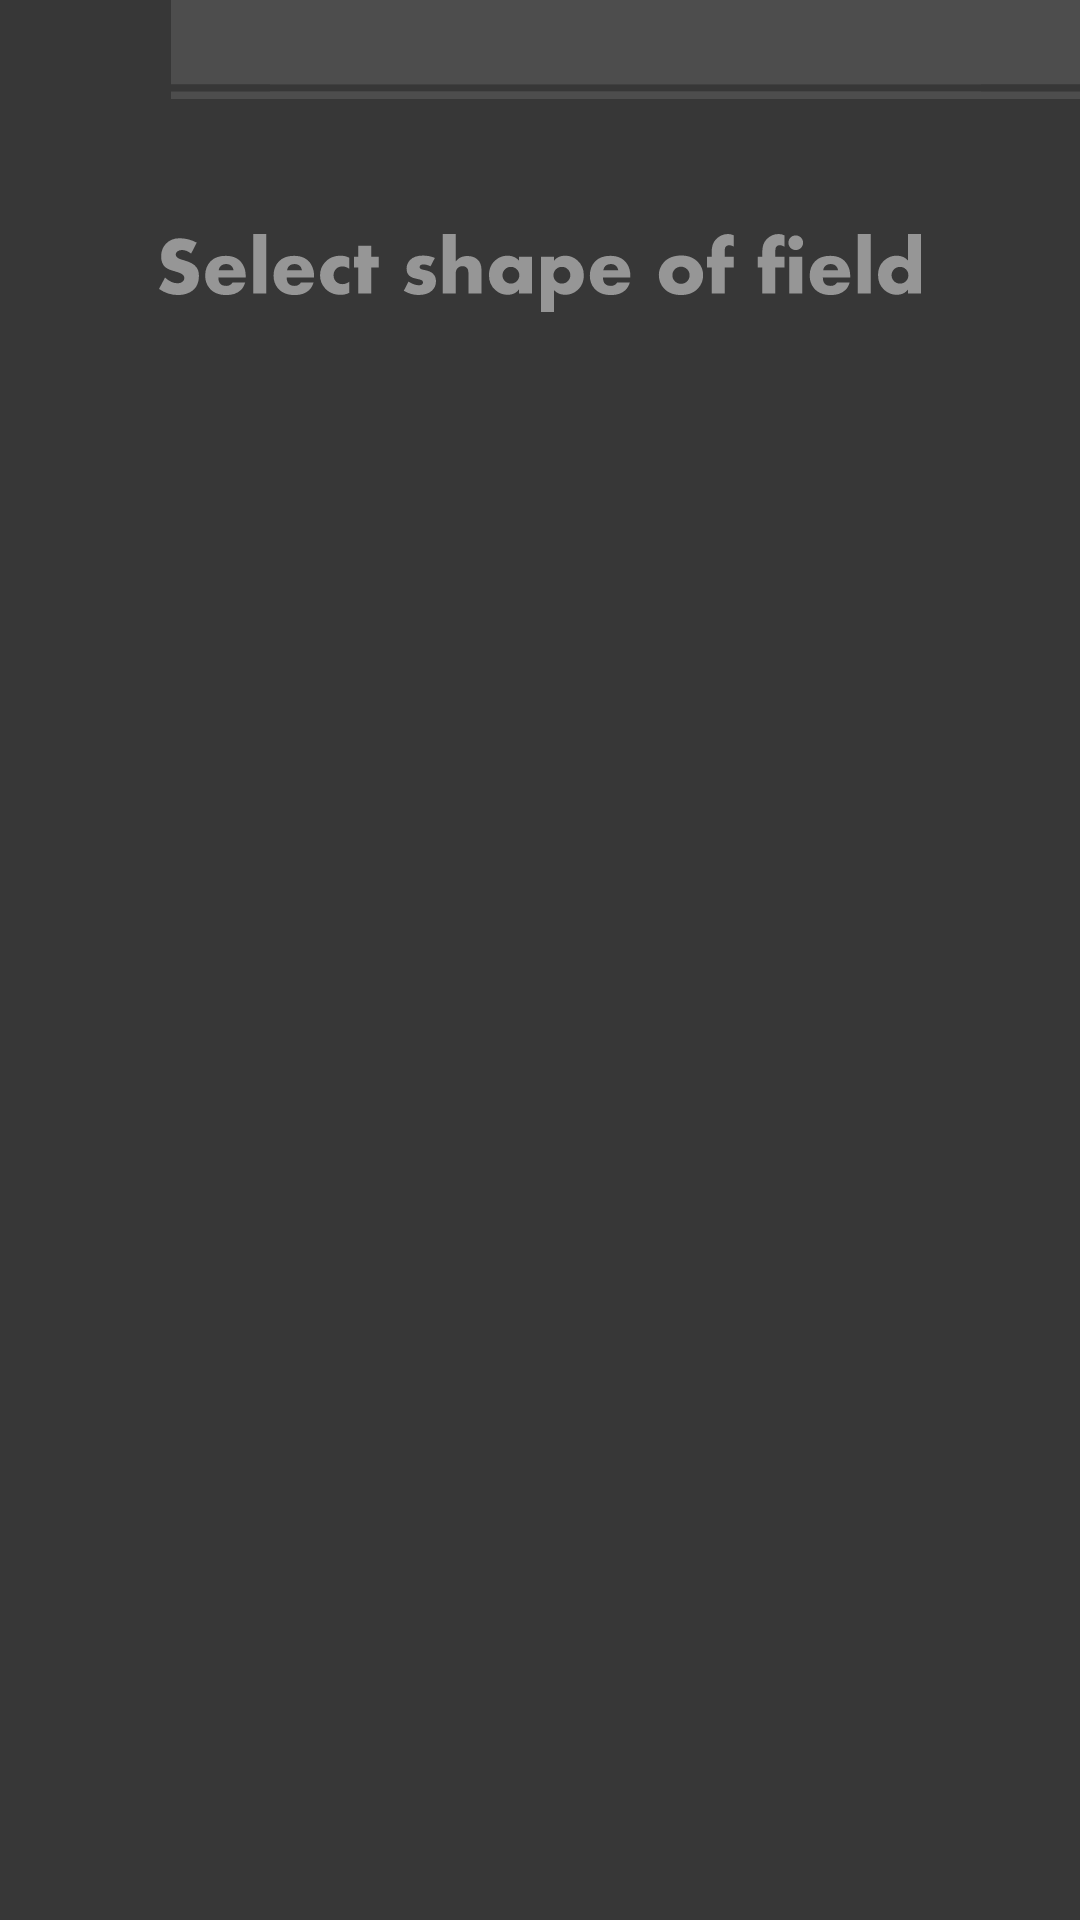

The Android layout XML behind this screen, and the referenced resources:
<!-- AndroidManifest.xml: application theme AppTheme -->
<!-- res/layout/activity_setgamefieldtype.xml -->
<?xml version="1.0" encoding="utf-8"?>
<RelativeLayout xmlns:android="http://schemas.android.com/apk/res/android"
    android:orientation="vertical"
    android:layout_width="match_parent"
    android:layout_height="match_parent"
    android:background="@drawable/ic_background">


    <ImageView
        android:id="@+id/setgamefieldtype_title"
        android:layout_width="wrap_content"
        android:layout_height="wrap_content"
        android:src="@drawable/ic_options_help_title"
        android:layout_alignParentTop="true"
        android:layout_alignParentLeft="true"
        android:layout_alignParentStart="true"
        android:layout_marginTop="0dp"
        android:layout_marginLeft="57dp"
        android:layout_marginStart="57dp"/>

    <ImageView
        android:id="@+id/setgamefieldtype_title2"
        android:layout_width="wrap_content"
        android:layout_height="wrap_content"
        android:src="@drawable/ic_options_help_title"
        android:layout_alignParentTop="true"
        android:layout_alignParentRight="true"
        android:layout_alignParentEnd="true"
        android:layout_marginTop="0dp"
        android:layout_marginLeft="57dp"
        android:layout_marginStart="57dp"/>

    <ImageButton
        android:layout_width="wrap_content"
        android:layout_height="wrap_content"
        android:id="@+id/setgamefieldtype_return"
        android:padding="0dp"
        android:layout_alignParentTop="true"
        android:layout_alignParentLeft="true"
        android:layout_alignParentStart="true"
        android:layout_marginTop="0dp" />

    <ImageView
        android:layout_width="wrap_content"
        android:layout_height="wrap_content"
        android:id="@+id/setgamefieldtype_fieldshape"
        android:src="@drawable/ic_setgamefield_fieldshape"
        android:layout_below="@+id/setgamefieldtype_title"
        android:layout_centerHorizontal="true"
        android:layout_marginTop="45dp" />

    <ImageButton
        android:layout_width="wrap_content"
        android:layout_height="wrap_content"
        android:id="@+id/setgamefieldtype_btn_rect"
        android:layout_below="@+id/setgamefieldtype_fieldshape"
        android:layout_centerHorizontal="true"
        android:layout_marginTop="16dp"
        android:padding="0dp"/>

    <ImageButton
        android:layout_width="wrap_content"
        android:layout_height="wrap_content"
        android:id="@+id/setgamefieldtype_btn_freeform"
        android:layout_below="@+id/setgamefieldtype_btn_rect"
        android:layout_centerHorizontal="true"
        android:layout_marginTop="10dp"
        android:padding="0dp"/>

    <ImageButton
        android:layout_width="wrap_content"
        android:layout_height="wrap_content"
        android:id="@+id/setgamefieldtype_btn_freeformme"
        android:layout_below="@+id/setgamefieldtype_btn_freeform"
        android:layout_centerHorizontal="true"
        android:layout_marginTop="10dp"
        android:padding="0dp"/>


</RelativeLayout>
<!-- resources referenced by this layout -->
<resources>
  <!-- drawable ic_background (drawable) -->
  <vector android:height="2000dp" android:viewportHeight="1.0"
      android:viewportWidth="1.0" android:width="1000dp" xmlns:android="http://schemas.android.com/apk/res/android">
      <path android:fillAlpha="1" android:fillColor="#373737"
          android:pathData="M0,0h1v1h-1z" android:strokeWidth="0.00659966"/>
  </vector>
  <!-- drawable ic_options_help_title (drawable) -->
  <vector android:height="33dp" android:viewportHeight="100.0"
      android:viewportWidth="1000.0" android:width="270dp" xmlns:android="http://schemas.android.com/apk/res/android">
      <path android:fillAlpha="1" android:fillColor="#4d4d4d"
          android:pathData="m0,0v85L1000,85L1000,0ZM0,92.5v7.5h1000v-7.5z" android:strokeWidth="1.50640035"/>
  </vector>
  <!-- drawable ic_setgamefield_fieldshape: vector/xml drawable (drawable, 9276 chars, omitted) -->
  <style name="AppTheme" parent="Theme.AppCompat.Light.DarkActionBar">
          
          <item name="colorPrimary">@color/colorPrimary</item>
          <item name="colorPrimaryDark">@color/colorPrimaryDark</item>
          <item name="colorAccent">@color/colorAccent</item>
          <item name="android:windowFullscreen">true</item>
          <item name="windowNoTitle">true</item>
      </style>
  <color name="colorPrimary">#3e3e3e</color>
  <color name="colorPrimaryDark">#303F9F</color>
  <color name="colorAccent">#FF4081</color>
</resources>
